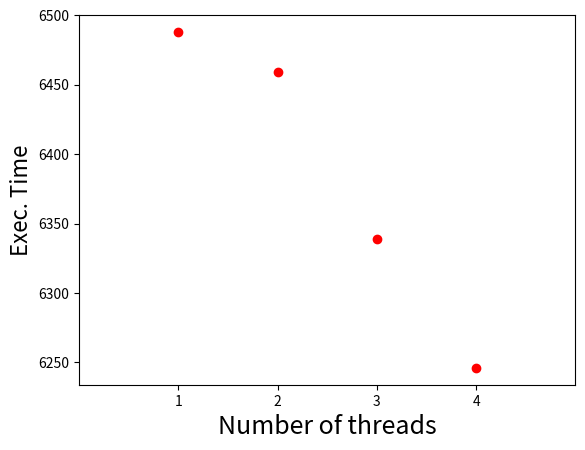

Reproduce this figure in Python.
import matplotlib.pyplot as plt
import numpy as np
thread_4=np.array([6246])
thread_3=np.array([6339])
thread_2=np.array([6459])
thread_1 =np.array([6488])
x=[]
x.append(thread_1)
x.append(thread_2)
x.append(thread_3)
x.append(thread_4)
x=np.array(x)
print(x)
#x = np.random.randn(100, 8)
mins = x.min(1)
print(mins)
maxes = x.max(1)
means = x.mean(1)
std = x.std(1)
print(x.shape)
# create stacked errorbars:
# plt.errorbar(np.arange(4), means, std, fmt='ok', lw=3)
# plt.errorbar(np.arange(4), means, [means - mins, maxes - means],
#              fmt='.k', ecolor='gray', lw=1)
labels=["1","2","3","4"] 
# plt.xticks(range(len(labels)),labels)
#ax = plt.subplots(1,1)
#ax.set_xticks(labels)     
plt.xlabel('Number of threads', fontsize=18)
plt.ylabel('Exec. Time', fontsize=16)
plt.xlim(-1, 4)
#plt.show()
print(means)
min_mean=means[0]

print(means)

plt.plot(labels,means,'ro')
print(means)
plt.show()
